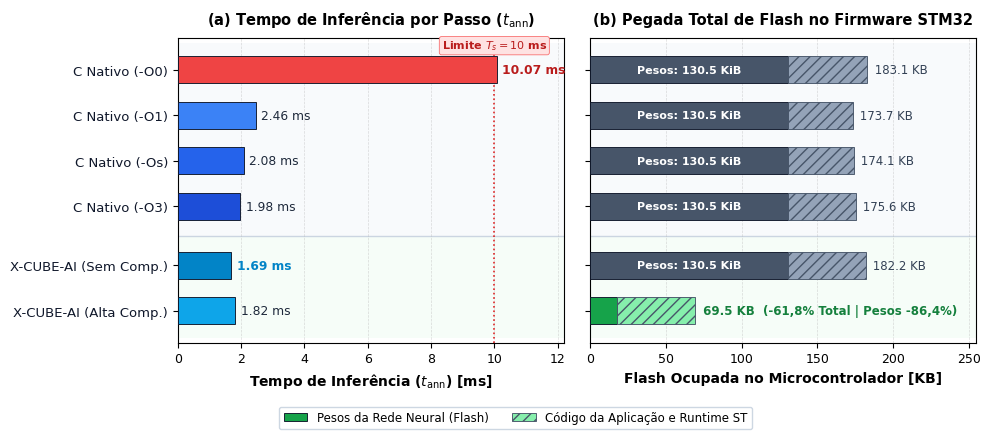

Python code for this plot:
import os
import numpy as np
import matplotlib.pyplot as plt

plt.rcParams.update({
    "font.family": "sans-serif",
    "font.sans-serif": ["Arial", "DejaVu Sans", "Helvetica"],
    "font.size": 9.5,
    "axes.labelsize": 10,
    "axes.titlesize": 10.5,
    "xtick.labelsize": 9,
    "ytick.labelsize": 9.5,
    "axes.linewidth": 0.8,
    "grid.linewidth": 0.5,
    "grid.linestyle": "--",
    "grid.alpha": 0.45,
    "savefig.dpi": 300,
    "figure.autolayout": False,
})

labels = [
    'C Nativo (-O0)',
    'C Nativo (-O1)',
    'C Nativo (-Os)',
    'C Nativo (-O3)',
    'X-CUBE-AI (Sem Comp.)',
    'X-CUBE-AI (Alta Comp.)'
]

tempos = [10.07, 2.46, 2.08, 1.98, 1.69, 1.82]
speedups = [1.00, 4.09, 4.84, 5.09, 5.96, 5.53]
ocupacoes = [100.7, 24.6, 20.8, 19.8, 16.9, 18.2]

pesos = [130.50, 130.50, 130.50, 130.50, 130.50, 17.75]
flash_totais = [183.05, 173.70, 174.14, 175.63, 182.25, 69.51]
codigo_app = [tot - p for tot, p in zip(flash_totais, pesos)]

y_labels = labels[::-1]
y_tempos = tempos[::-1]
y_speedups = speedups[::-1]
y_ocupacoes = ocupacoes[::-1]
y_pesos = pesos[::-1]
y_totais = flash_totais[::-1]
y_codigo = codigo_app[::-1]

y_pos = np.array([0.5, 1.5, 2.8, 3.8, 4.8, 5.8])

time_colors = [
    '#0ea5e9',  # X-CUBE Alta Comp
    '#0284c7',  # X-CUBE Sem Comp (Mais rapido)
    '#1d4ed8',  # C Nativo -O3
    '#2563eb',  # C Nativo -Os
    '#3b82f6',  # C Nativo -O1
    '#ef4444',  # C Nativo -O0 (Vermelho alerta)
]

bar_weights_colors = [
    '#16a34a',
    '#475569',
    '#475569',
    '#475569',
    '#475569',
    '#475569',
]

bar_code_colors = [
    '#86efac',
    '#94a3b8',
    '#94a3b8',
    '#94a3b8',
    '#94a3b8',
    '#94a3b8',
]

fig, (ax1, ax2) = plt.subplots(1, 2, figsize=(10.0, 4.4), sharey=True)

# Fundos sutis
ax1.axhspan(2.15, 6.4, facecolor='#f8fafc', alpha=0.9, zorder=0)
ax1.axhspan(-0.1, 2.15, facecolor='#f0fdf4', alpha=0.6, zorder=0)

ax2.axhspan(2.15, 6.4, facecolor='#f8fafc', alpha=0.9, zorder=0)
ax2.axhspan(-0.1, 2.15, facecolor='#f0fdf4', alpha=0.6, zorder=0)

ax1.axhline(2.15, color='#cbd5e1', linestyle='-', linewidth=1.0, zorder=1)
ax2.axhline(2.15, color='#cbd5e1', linestyle='-', linewidth=1.0, zorder=1)

# --- SUBPLOT 1: TEMPO DE INFERENCIA LIMPO ---
bars1 = ax1.barh(y_pos, y_tempos, height=0.60, color=time_colors,
                 edgecolor='#0f172a', linewidth=0.65, zorder=3)

# Linha limite Ts = 10 ms
ax1.axvline(10.0, color='#dc2626', linestyle=':', linewidth=1.2, zorder=2)
ax1.text(10.0, 6.18, 'Limite $T_s = 10$ ms', color='#b91c1c', fontsize=8.0,
         fontweight='bold', ha='center', va='bottom',
         bbox=dict(boxstyle='round,pad=0.2', facecolor='#fee2e2', edgecolor='#f87171', linewidth=0.6))

ax1.set_yticks(y_pos)
ax1.set_yticklabels(y_labels, color='#0f172a')
ax1.set_xlabel('Tempo de Inferência ($t_{\\mathrm{ann}}$) [ms]', fontweight='bold')
ax1.set_title('(a) Tempo de Inferência por Passo ($t_{\\mathrm{ann}}$)', fontweight='bold', pad=10)
ax1.set_xlim(0, 12.2)
ax1.set_ylim(-0.2, 6.5)
ax1.grid(True, axis='x', zorder=2)

for b, t in zip(bars1, y_tempos):
    w = b.get_width()
    y_mid = b.get_y() + b.get_height() / 2
    if t == 1.69:
        ax1.text(w + 0.18, y_mid, f"{t:.2f} ms", va='center', ha='left',
                 fontsize=8.8, fontweight='bold', color='#0284c7', zorder=4)
    elif t > 10.0:
        ax1.text(w + 0.18, y_mid, f"{t:.2f} ms", va='center', ha='left',
                 fontsize=8.8, fontweight='bold', color='#b91c1c', zorder=4)
    else:
        ax1.text(w + 0.18, y_mid, f"{t:.2f} ms", va='center', ha='left',
                 fontsize=8.8, color='#1e293b', zorder=4)

# --- SUBPLOT 2: FLASH TOTAL EMPILHADA ---
b_pesos = ax2.barh(y_pos, y_pesos, height=0.60, color=bar_weights_colors,
                   edgecolor='#0f172a', linewidth=0.65, zorder=3, label='Pesos da Rede (Flash)')
b_code = ax2.barh(y_pos, y_codigo, left=y_pesos, height=0.60, color=bar_code_colors,
                  edgecolor='#475569', linewidth=0.65, hatch='///', zorder=3, label='Código da Aplicação / Runtime')

ax2.set_xlabel('Flash Ocupada no Microcontrolador [KB]', fontweight='bold')
ax2.set_title('(b) Pegada Total de Flash no Firmware STM32', fontweight='bold', pad=10)
ax2.set_xlim(0, 255)
ax2.set_ylim(-0.2, 6.5)
ax2.grid(True, axis='x', zorder=2)

for y_i, tot, p_i in zip(y_pos, y_totais, y_pesos):
    is_comp = (p_i < 50)
    if is_comp:
        txt = f" {tot:.1f} KB  (-61,8% Total | Pesos -86,4%)"
        ax2.text(tot + 2.0, y_i, txt, va='center', ha='left',
                 fontsize=8.5, fontweight='bold', color='#15803d', zorder=4)
    else:
        txt = f" {tot:.1f} KB"
        ax2.text(tot + 2.0, y_i, txt, va='center', ha='left',
                 fontsize=8.5, color='#334155', zorder=4)

for y_i, p_i in zip(y_pos, y_pesos):
    if p_i > 50:
        ax2.text(p_i / 2, y_i, f"Pesos: {p_i:.1f} KiB", ha='center', va='center',
                 fontsize=8.0, color='white', fontweight='bold', zorder=4)

fig.legend(handles=[b_pesos, b_code],
           labels=['Pesos da Rede Neural (Flash)', 'Código da Aplicação e Runtime ST'],
           loc='lower center', bbox_to_anchor=(0.52, 0.00), ncol=2,
           fontsize=8.5, frameon=True, framealpha=0.95, edgecolor='#cbd5e1')

plt.tight_layout(rect=[0, 0.07, 1, 1])

out_clean = r"c:\Users\vicio\Documents\AEROPENDULO\scratch\benchmark_clean_test.png"
fig.savefig(out_clean, dpi=300)
plt.close(fig)
print("Gerado:", out_clean)
